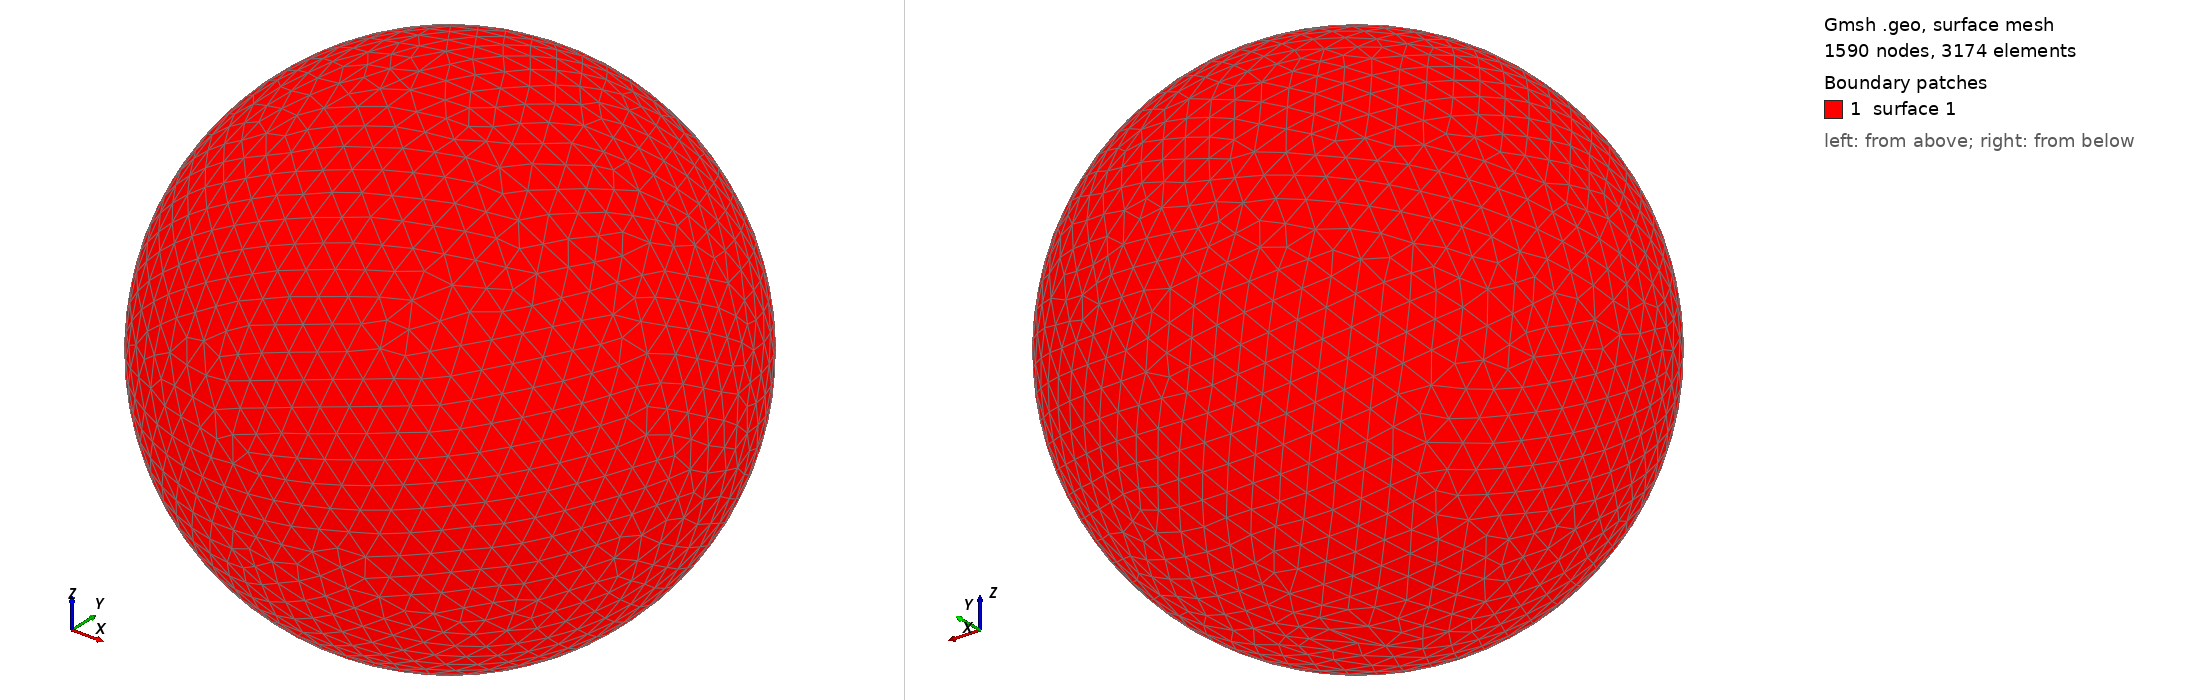

Gmsh geometry script, surface-meshed: 1590 nodes, 3174 surface elements. Boundary patches (legend numbers): 1 surface 1. Left view from above one corner, right view from below the opposite corner. The script declares no physical surfaces, so the legend lists its geometric surfaces. The drawing asked Gmsh for element sizes between 1% and 20% of the model's largest extent; the script's own settings can give other sizes.

=== shot2045.geo (drawn) ===
SetFactory("OpenCASCADE");
Point(1) = {0,0,0,0};
Sphere(1) = {0,0,0,0.13960000};
MeshSize{ PointsOf{ Surface{:}; } } = 0.013960000;
Mesh.ElementOrder=1;
Mesh.Format=39;
